Run: headless pygame with SDL's dummy video driver; simulated clock (each Clock.tick advances the game by its frame time, no real sleeping); random seed 0; keys injected as events and as key.get_pressed() state; no mouse input.
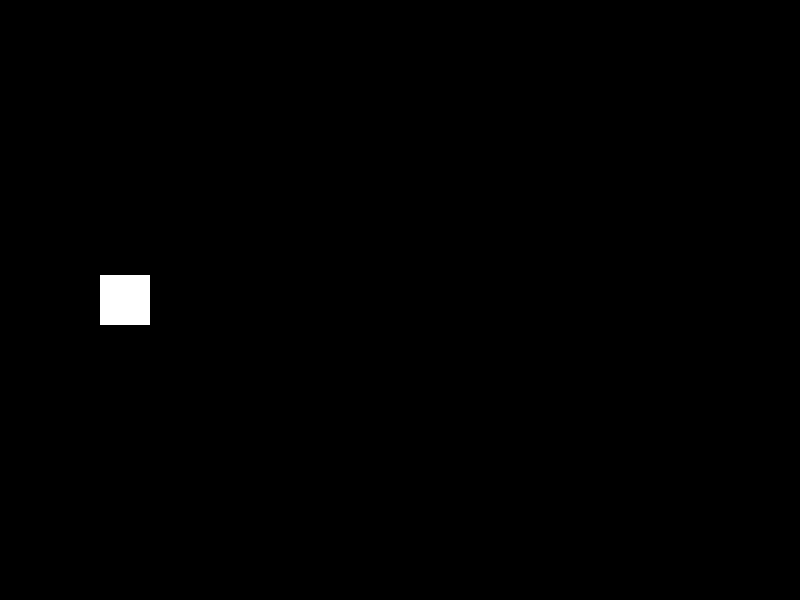
Frame 1 of 4 · flips 1–60 · no input
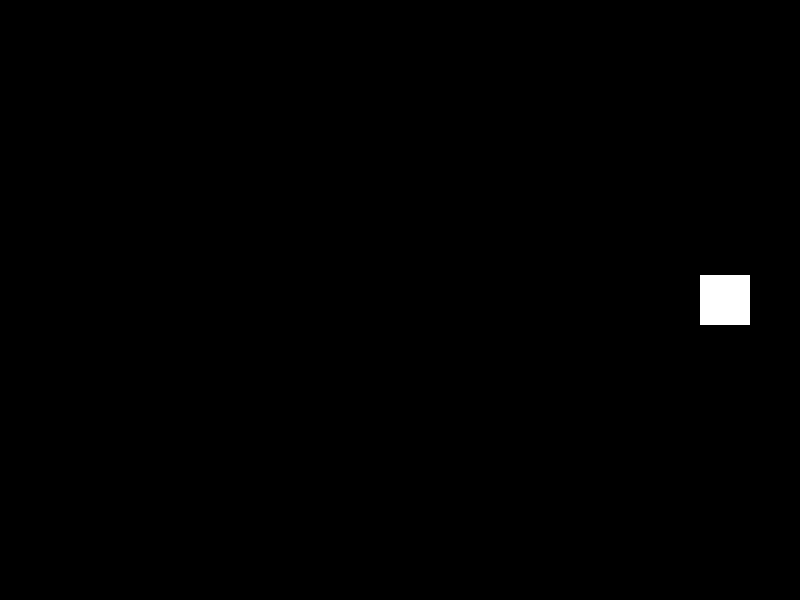
Frame 2 of 4 · flips 61–180 · tapped SPACE, RETURN · held RIGHT (→), D
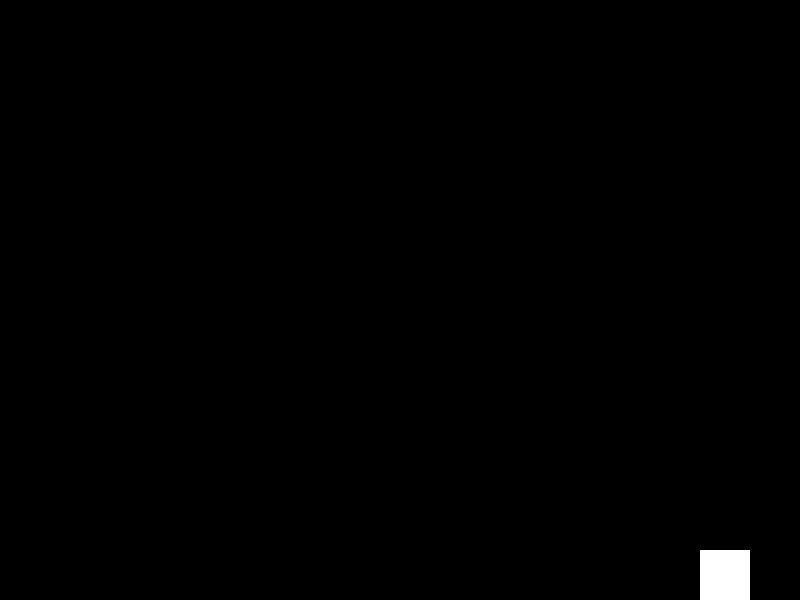
Frame 3 of 4 · flips 181–300 · held DOWN (↓), S
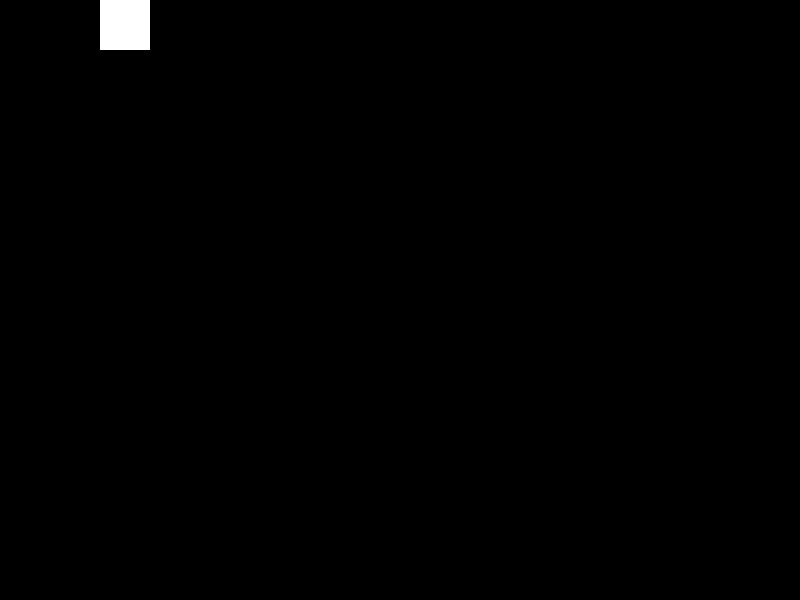
Frame 4 of 4 · flips 301–420 · held LEFT (←), A, UP (↑), W

The pygame program that drew these frames:

import pygame
import sys

# Initialize Pygame
pygame.init()

# Set up the screen
SCREEN_WIDTH = 800
SCREEN_HEIGHT = 600
screen = pygame.display.set_mode((SCREEN_WIDTH, SCREEN_HEIGHT))
pygame.display.set_caption("Movable Square")

# Colors
WHITE = (255, 255, 255)
BLACK = (0, 0, 0)

# Set up the square
square_size = 50
square_color = WHITE
square_x = square_size + 50
square_y = (SCREEN_HEIGHT - square_size) // 2
square_speed = 5

def handle_movement():
    global square_x
    global square_y
    keys = pygame.key.get_pressed()
    if square_x > 0:
        if keys[pygame.K_LEFT] or keys[pygame.K_a]:
            square_x -= square_speed
    if square_x < SCREEN_WIDTH - square_size:
        if keys[pygame.K_RIGHT] or keys[pygame.K_d]:
            square_x += square_speed
    if square_y > 0:
        if keys[pygame.K_UP] or keys[pygame.K_w]:
            square_y -= square_speed
    if square_y < SCREEN_HEIGHT - square_size:
        if keys[pygame.K_DOWN] or keys[pygame.K_s]:
            square_y += square_speed
    print(square_x, square_y)

# Main game loop
running = True
while running:
    # Handle events
    for event in pygame.event.get():
        if event.type == pygame.QUIT:
            running = False
    
    # Clear the screen
    screen.fill(BLACK)

    # Handle player input
    handle_movement()

    # Draw the square
    pygame.draw.rect(screen, square_color, (square_x, square_y, square_size, square_size))

    # Update the display
    pygame.display.flip()

    # Cap the frame rate
    pygame.time.Clock().tick(60)

# Quit Pygame
pygame.quit()
sys.exit()
